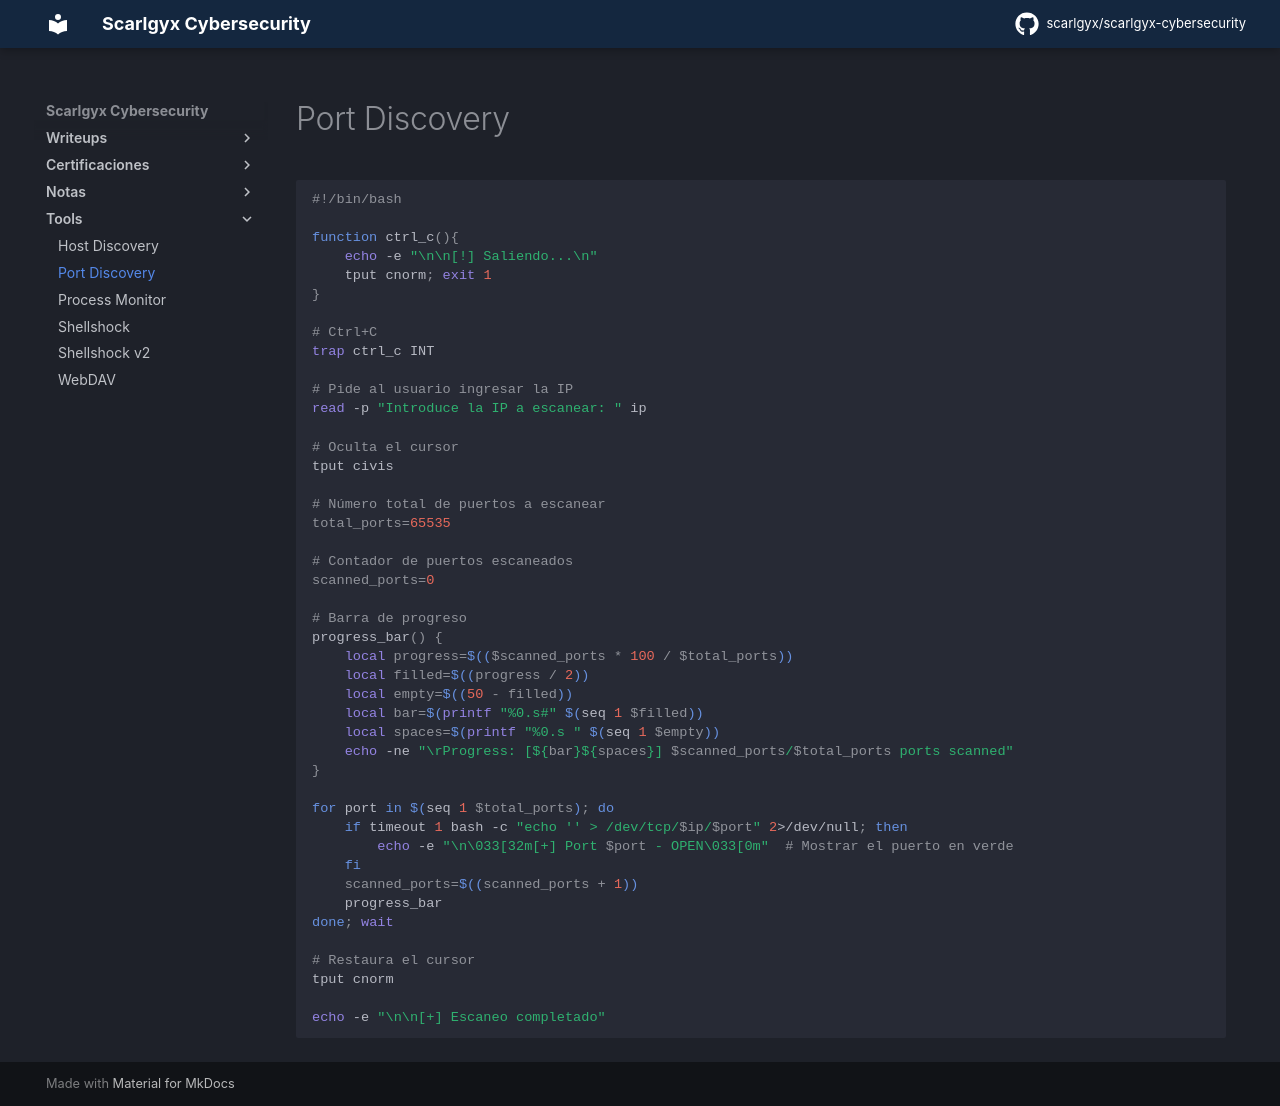

repository: scarlgyx/scarlgyx-cybersecurity · page: scripts/port-discovery/index.html · generator: mkdocs

# Port Discovery

```bash
#!/bin/bash

function ctrl_c(){
    echo -e "\n\n[!] Saliendo...\n"
    tput cnorm; exit 1
}

# Ctrl+C
trap ctrl_c INT

# Pide al usuario ingresar la IP
read -p "Introduce la IP a escanear: " ip

# Oculta el cursor
tput civis

# Número total de puertos a escanear
total_ports=65535

# Contador de puertos escaneados
scanned_ports=0

# Barra de progreso
progress_bar() {
    local progress=$(($scanned_ports * 100 / $total_ports))
    local filled=$((progress / 2))
    local empty=$((50 - filled))
    local bar=$(printf "%0.s#" $(seq 1 $filled))
    local spaces=$(printf "%0.s " $(seq 1 $empty))
    echo -ne "\rProgress: [${bar}${spaces}] $scanned_ports/$total_ports ports scanned"
}

for port in $(seq 1 $total_ports); do
    if timeout 1 bash -c "echo '' > /dev/tcp/$ip/$port" 2>/dev/null; then
        echo -e "\n\033[32m[+] Port $port - OPEN\033[0m"  # Mostrar el puerto en verde
    fi
    scanned_ports=$((scanned_ports + 1))
    progress_bar
done; wait

# Restaura el cursor
tput cnorm

echo -e "\n\n[+] Escaneo completado"
```
